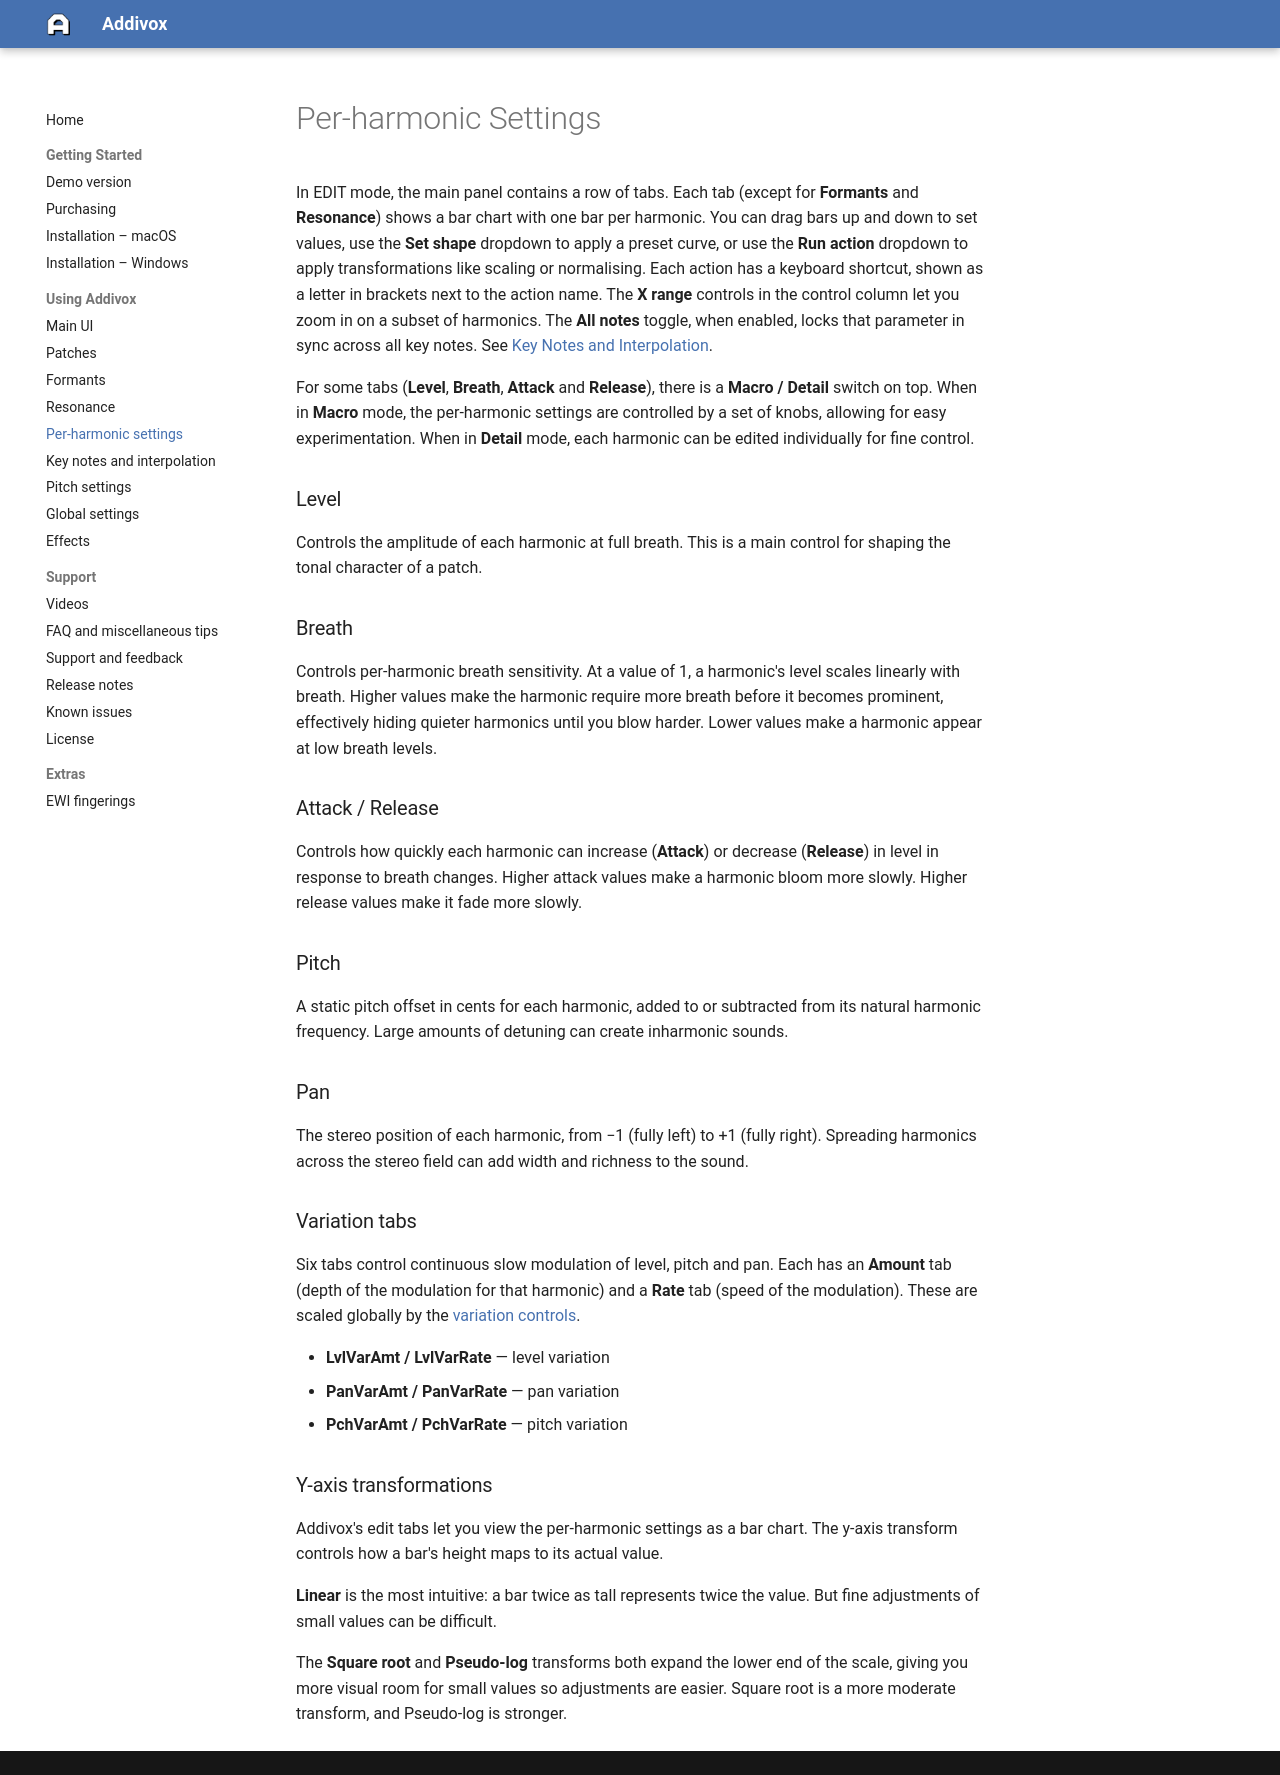

repository: rrwick/Addivox · page: per-harmonic_settings/index.html · generator: mkdocs

# Per-harmonic Settings

In EDIT mode, the main panel contains a row of tabs. Each tab (except for **Formants** and **Resonance**) shows a bar chart with one bar per harmonic. You can drag bars up and down to set values, use the **Set shape** dropdown to apply a preset curve, or use the **Run action** dropdown to apply transformations like scaling or normalising. Each action has a keyboard shortcut, shown as a letter in brackets next to the action name. The **X range** controls in the control column let you zoom in on a subset of harmonics. The **All notes** toggle, when enabled, locks that parameter in sync across all key notes. See [Key Notes and Interpolation](key_notes_and_interpolation.md).

For some tabs (**Level**, **Breath**, **Attack** and **Release**), there is a **Macro / Detail** switch on top. When in **Macro** mode, the per-harmonic settings are controlled by a set of knobs, allowing for easy experimentation. When in **Detail** mode, each harmonic can be edited individually for fine control.

### Level

Controls the amplitude of each harmonic at full breath. This is a main control for shaping the tonal character of a patch.

### Breath

Controls per-harmonic breath sensitivity. At a value of 1, a harmonic's level scales linearly with breath. Higher values make the harmonic require more breath before it becomes prominent, effectively hiding quieter harmonics until you blow harder. Lower values make a harmonic appear at low breath levels.

### Attack / Release

Controls how quickly each harmonic can increase (**Attack**) or decrease (**Release**) in level in response to breath changes. Higher attack values make a harmonic bloom more slowly. Higher release values make it fade more slowly.

### Pitch

A static pitch offset in cents for each harmonic, added to or subtracted from its natural harmonic frequency. Large amounts of detuning can create inharmonic sounds.

### Pan

The stereo position of each harmonic, from −1 (fully left) to +1 (fully right). Spreading harmonics across the stereo field can add width and richness to the sound.

### Variation tabs

Six tabs control continuous slow modulation of level, pitch and pan. Each has an **Amount** tab (depth of the modulation for that harmonic) and a **Rate** tab (speed of the modulation). These are scaled globally by the [variation controls](global_settings.md).

- **LvlVarAmt / LvlVarRate** — level variation
- **PanVarAmt / PanVarRate** — pan variation
- **PchVarAmt / PchVarRate** — pitch variation

### Y-axis transformations

Addivox's edit tabs let you view the per-harmonic settings as a bar chart. The y-axis transform controls how a bar's height maps to its actual value.

**Linear** is the most intuitive: a bar twice as tall represents twice the value. But fine adjustments of small values can be difficult.

The **Square root** and **Pseudo-log** transforms both expand the lower end of the scale, giving you more visual room for small values so adjustments are easier. Square root is a more moderate transform, and Pseudo-log is stronger.
